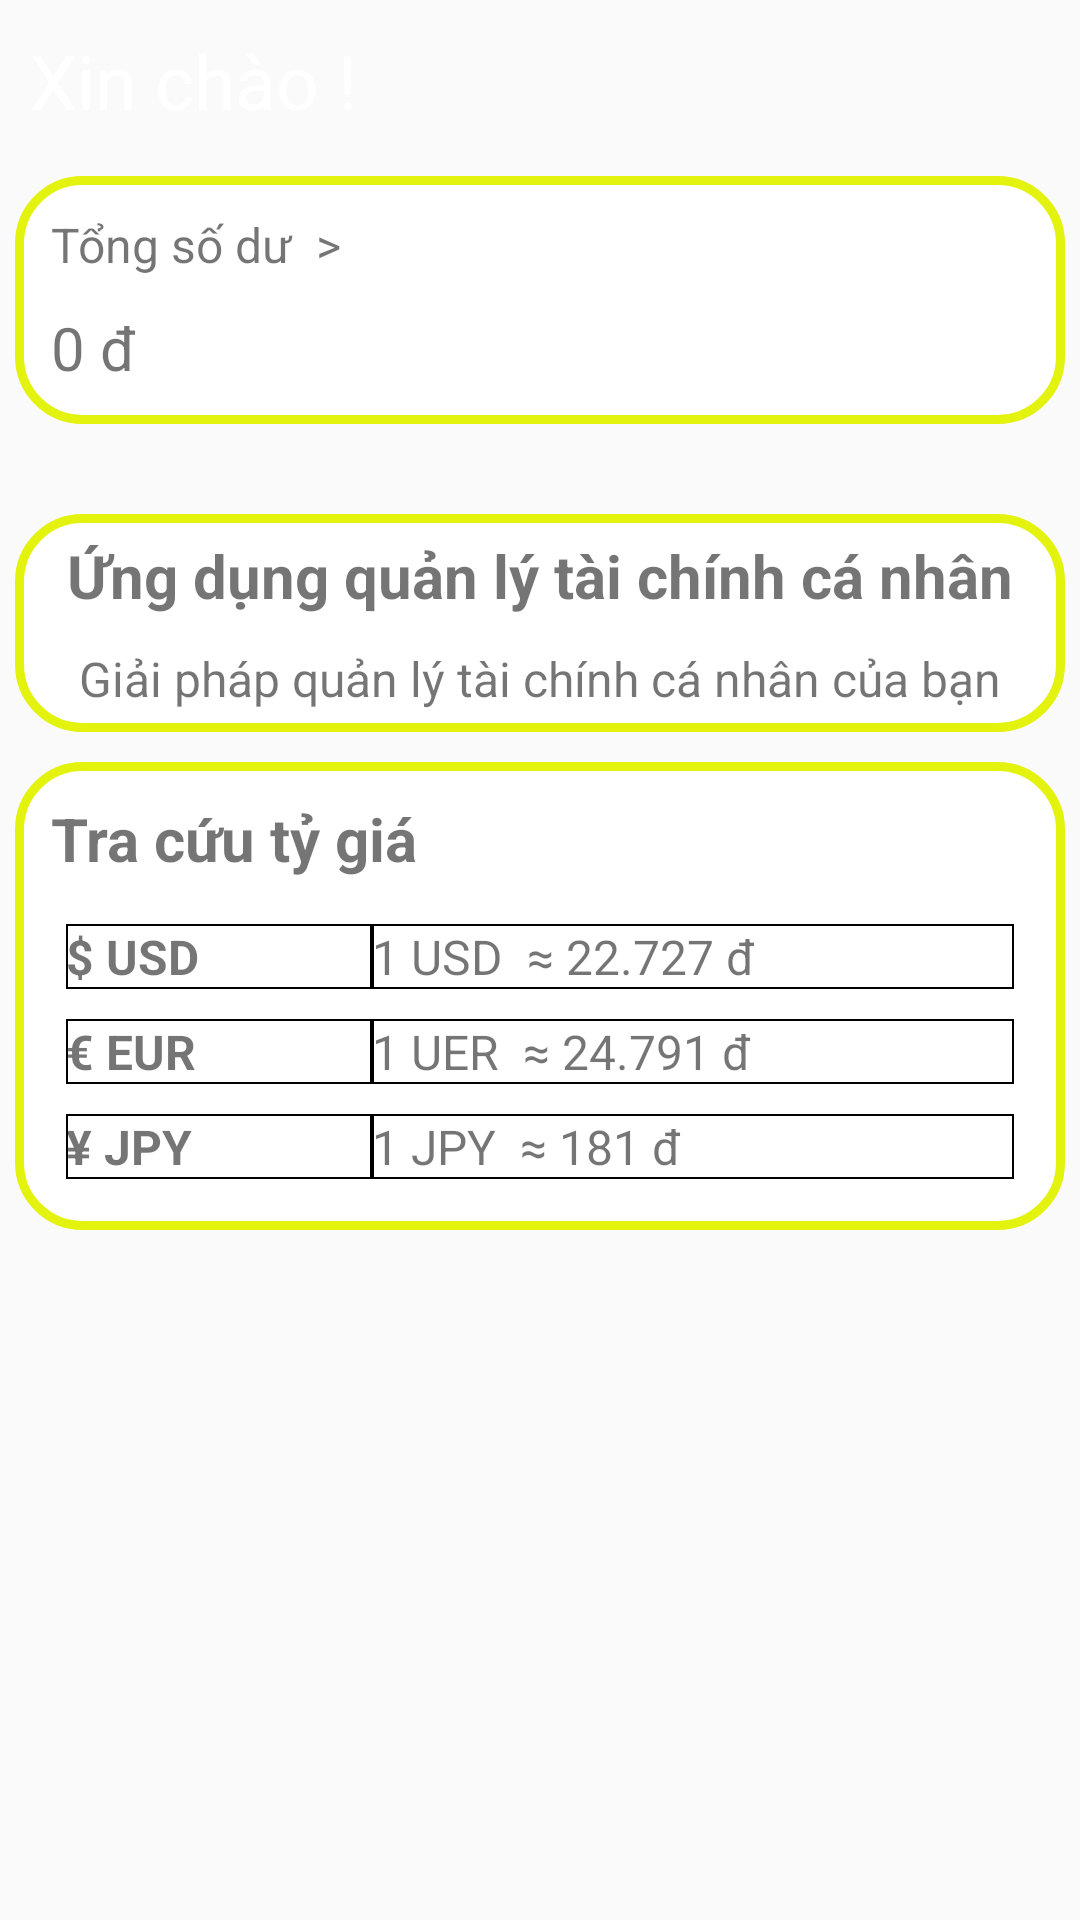

The Android layout XML behind this screen, and the referenced resources:
<!-- AndroidManifest.xml: application theme Theme.QuanLyChiTieu_N23 -->
<!-- res/layout/fragment_home.xml -->
<?xml version="1.0" encoding="utf-8"?>
<LinearLayout xmlns:android="http://schemas.android.com/apk/res/android"
    xmlns:app="http://schemas.android.com/apk/res-auto"
    xmlns:tools="http://schemas.android.com/tools"
    android:layout_width="match_parent"
    android:layout_height="match_parent"
    android:background="@drawable/backgroud_app"
    android:orientation="vertical"
    tools:context=".ui.home.HomeFragment">


    <ScrollView
        android:layout_width="match_parent"
        android:layout_height="match_parent">

        <LinearLayout
            android:layout_width="match_parent"
            android:layout_height="wrap_content"
            android:orientation="vertical">
            <TextView
                android:layout_width="wrap_content"
                android:layout_height="wrap_content"
                android:layout_margin="10dp"
                android:text="Xin chào !"
                android:textColor="@color/white"
                android:textSize="25dp"></TextView>

            <LinearLayout
                android:layout_width="match_parent"
                android:layout_height="wrap_content"
                android:layout_margin="5dp"
                android:orientation="vertical"
                android:background="@drawable/bo_tron">
                <LinearLayout
                    android:layout_width="match_parent"
                    android:layout_height="wrap_content"
                    android:orientation="horizontal">
                    <TextView
                        android:id="@+id/tvGotoThongke"
                        android:layout_width="wrap_content"
                        android:layout_height="wrap_content"
                        android:layout_marginLeft="10dp"
                        android:layout_marginTop="10dp"
                        android:text="Tổng số dư  >"
                        android:textSize="16dp"></TextView>
                </LinearLayout>
                <LinearLayout
                    android:layout_width="match_parent"
                    android:layout_height="wrap_content"
                    android:orientation="horizontal">

                    <TextView
                        android:id="@+id/sotiencon"
                        android:layout_width="wrap_content"
                        android:layout_height="wrap_content"
                        android:layout_margin="10dp"
                        android:text="0 đ"
                        android:layout_weight="2"
                        android:textSize="20dp"></TextView>
                    <ImageView
                        android:id="@+id/imageVieweye"
                        android:layout_width="wrap_content"
                        android:layout_height="wrap_content"
                        android:layout_margin="10dp"
                        android:src="@drawable/ic_baseline_remove_red_eye_24" />
                </LinearLayout>
            </LinearLayout>

            <LinearLayout
                android:layout_width="match_parent"
                android:layout_height="wrap_content"
                android:orientation="vertical"
                android:layout_marginTop="20dp">

                <LinearLayout
                    android:layout_width="match_parent"
                    android:layout_height="wrap_content"
                    android:layout_margin="5dp"
                    android:background="@drawable/bo_tron"
                    android:orientation="vertical">

                    <TextView
                        android:id="@+id/textView19"
                        android:layout_width="match_parent"
                        android:layout_height="wrap_content"
                        android:layout_margin="5dp"
                        android:gravity="center"
                        android:text="Ứng dụng quản lý tài chính cá nhân"
                        android:textSize="20dp"
                        android:textStyle="bold" />

                    <TextView
                        android:id="@+id/textView20"
                        android:layout_width="match_parent"
                        android:layout_height="wrap_content"
                        android:layout_margin="5dp"
                        android:gravity="center"
                        android:text="Giải pháp quản lý tài chính cá nhân của bạn"
                        android:textSize="16dp" />

                </LinearLayout>
            </LinearLayout>
            <LinearLayout
                android:layout_width="match_parent"
                android:layout_height="wrap_content"
                android:orientation="vertical">

                <LinearLayout
                    android:layout_width="match_parent"
                    android:layout_height="wrap_content"
                    android:background="@drawable/bo_tron"
                    android:layout_margin="5dp"
                    android:orientation="vertical">
                    <TextView
                        android:id="@+id/textViq"
                        android:layout_width="match_parent"
                        android:layout_height="wrap_content"
                        android:layout_marginTop="10dp"
                        android:layout_marginRight="10dp"
                        android:layout_marginLeft="10dp"
                        android:text="Tra cứu tỷ giá"
                        android:textStyle="bold"
                        android:textSize="20dp"/>

                    <LinearLayout
                        android:layout_width="match_parent"
                        android:layout_height="match_parent"
                        android:layout_margin = "5dp"
                        android:orientation="horizontal">
                        <TextView
                            android:background="@drawable/texttable"
                            android:id="@+id/textView2q"
                            android:layout_width="match_parent"
                            android:layout_height="wrap_content"
                            android:layout_marginStart="10dp"
                            android:layout_marginTop="10dp"
                            android:text="$ USD "
                            android:textStyle="bold"
                            android:layout_weight="2"
                            android:textSize="16dp"/>
                        <TextView
                            android:background="@drawable/texttable"
                            android:id="@+id/textView4q"
                            android:layout_width="match_parent"
                            android:layout_height="wrap_content"
                            android:layout_marginEnd="10dp"
                            android:layout_marginTop="10dp"
                            android:layout_weight="1"
                            android:text="1 USD  ≈ 22.727 đ"
                            android:textSize="16dp"/>
                    </LinearLayout>
                    <LinearLayout
                        android:layout_width="match_parent"
                        android:layout_height="match_parent"
                        android:orientation="horizontal"
                        android:layout_margin = "5dp">
                        <TextView
                            android:background="@drawable/texttable"
                            android:layout_width="match_parent"
                            android:layout_height="wrap_content"
                            android:layout_marginStart="10dp"

                            android:text="€ EUR "
                            android:textStyle="bold"
                            android:layout_weight="2"
                            android:textSize="16dp"/>
                        <TextView
                            android:background="@drawable/texttable"
                            android:layout_width="match_parent"
                            android:layout_height="wrap_content"
                            android:layout_weight="1"
                            android:layout_marginEnd="10dp"

                            android:text="1 UER  ≈ 24.791 đ"
                            android:textSize="16dp"/>
                    </LinearLayout>
                    <LinearLayout
                        android:layout_width="match_parent"
                        android:layout_height="match_parent"
                        android:orientation="horizontal"
                        android:layout_margin = "5dp">
                        <TextView
                            android:background="@drawable/texttable"
                            android:layout_width="match_parent"
                            android:layout_height="wrap_content"
                            android:layout_marginStart="10dp"
                            android:layout_marginBottom="10dp"
                            android:text="¥ JPY "
                            android:textStyle="bold"
                            android:layout_weight="2"
                            android:textSize="16dp"/>
                        <TextView
                            android:background="@drawable/texttable"
                            android:layout_width="match_parent"
                            android:layout_height="wrap_content"
                            android:layout_weight="1"
                            android:layout_marginEnd="10dp"
                            android:layout_marginBottom="10dp"
                            android:text="1 JPY  ≈ 181 đ"
                            android:textSize="16dp"/>
                    </LinearLayout>
                    />
                </LinearLayout>
            </LinearLayout>






        </LinearLayout>
    </ScrollView>
</LinearLayout>
<!-- resources referenced by this layout -->
<resources>
  <color name="white">#FFFFFFFF</color>
  <!-- drawable bo_tron (drawable) -->
  <?xml version="1.0" encoding="utf-8"?>
  <shape
      xmlns:android="http://schemas.android.com/apk/res/android"
      android:shape="rectangle">
  
      
      <solid
          android:color="@color/white" >
      </solid>
  
      
      <stroke
          android:width="3dp"
          android:color="@color/xanh">
      </stroke>
  
      
      <padding
          android:left="2dp"
          android:top="2dp"
          android:right="2dp"
          android:bottom="2dp" >
      </padding>
  
      
      <corners
          android:radius="21dp" >
      </corners>
  
  </shape>
  <!-- drawable texttable (drawable) -->
  <?xml version="1.0" encoding="utf-8"?>
  <shape xmlns:android="http://schemas.android.com/apk/res/android">
      <solid
          android:color="@color/white" >
      </solid>
      <stroke
          android:width="0.5dp"
          android:color="@color/black">
      </stroke>
  </shape>
  <style name="Theme.QuanLyChiTieu_N23" parent="Theme.AppCompat.DayNight.DarkActionBar">
          
          <item name="colorPrimary">@color/purple_500</item>
          <item name="colorPrimaryVariant">@color/purple_700</item>
          <item name="colorOnPrimary">@color/white</item>
          
          <item name="colorSecondary">@color/teal_200</item>
          <item name="colorSecondaryVariant">@color/teal_700</item>
          <item name="colorOnSecondary">@color/black</item>
          
          <item name="android:statusBarColor" tools:targetApi="l">?attr/colorPrimaryVariant</item>
          
      </style>
  <color name="xanh">#E3F30D </color>
  <color name="black">#FF000000</color>
  <color name="purple_500">#FF6200EE</color>
  <color name="purple_700">#FF3700B3</color>
  <color name="teal_200">#FF03DAC5</color>
  <color name="teal_700">#FF018786</color>
</resources>
